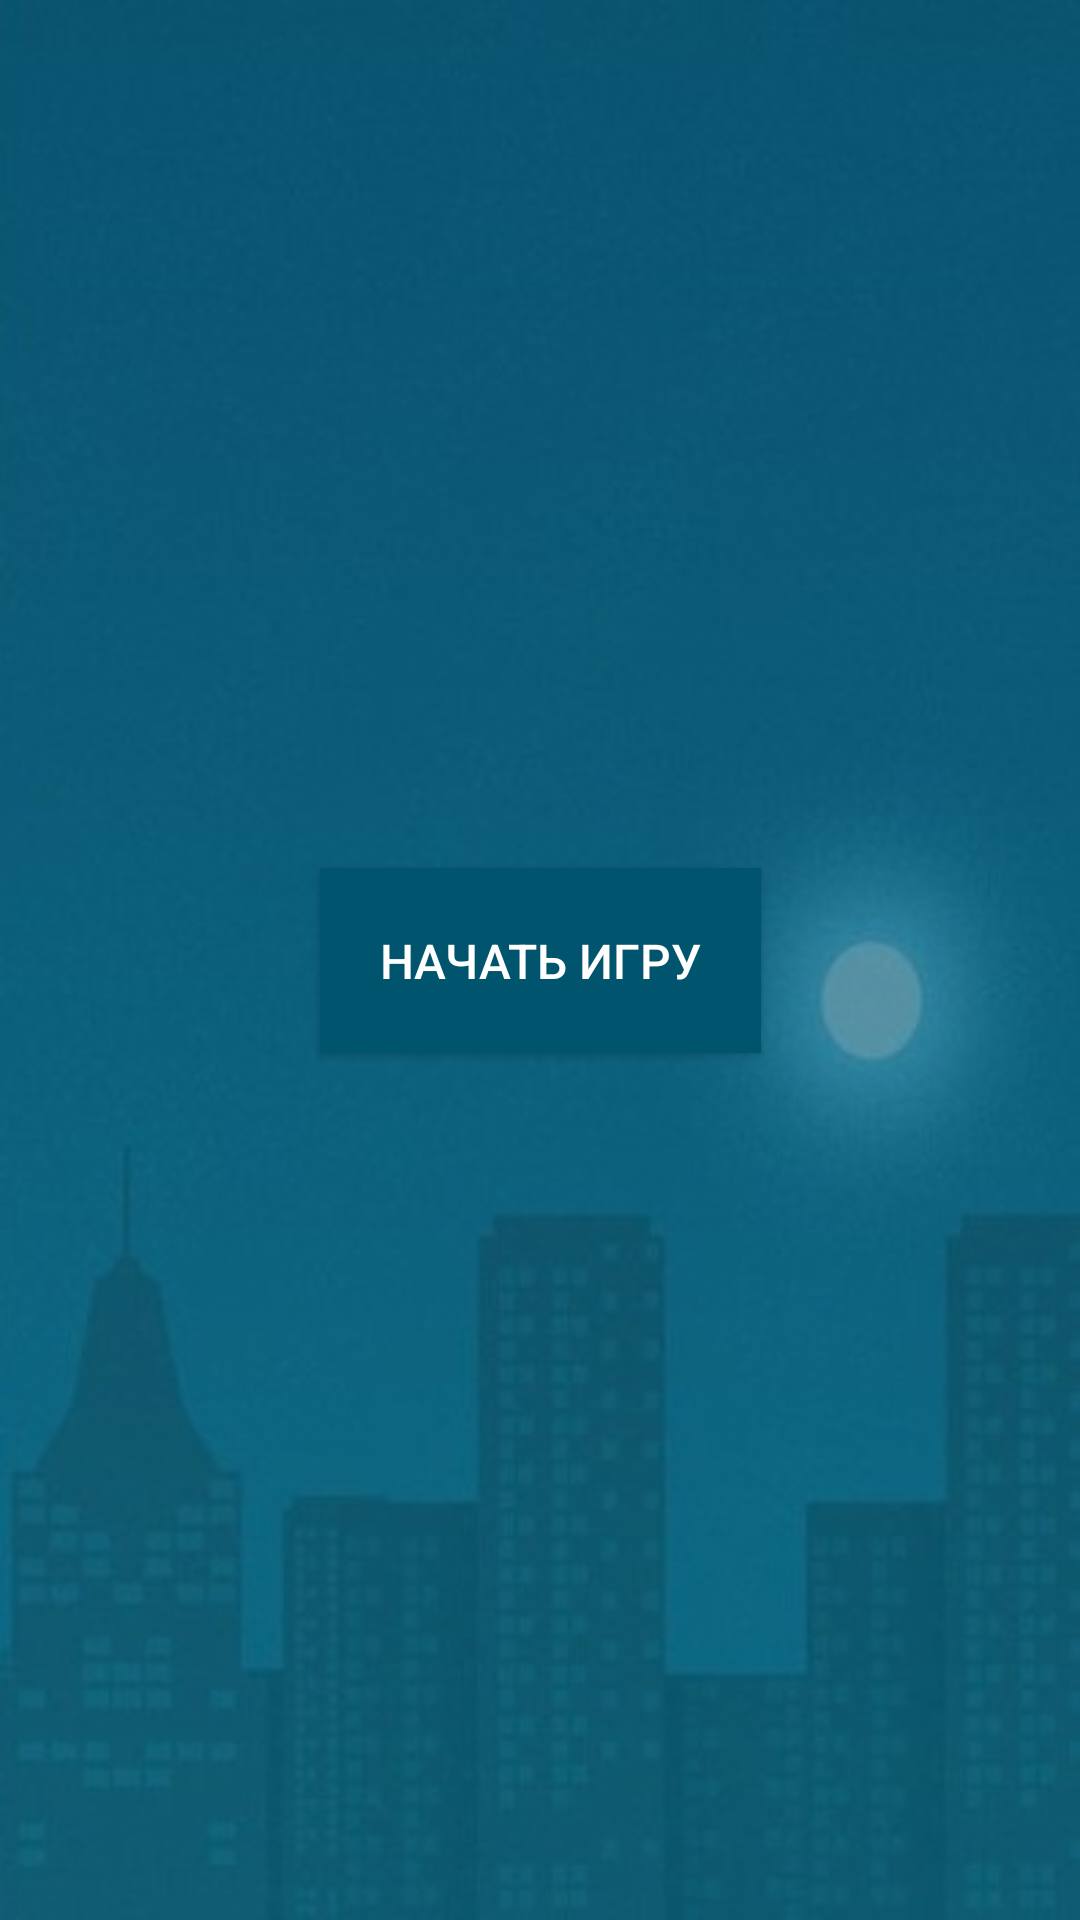

Reconstruct the res/layout file that produces this screen, plus the resources it refers to.
<!-- AndroidManifest.xml: application theme AppTheme -->
<!-- res/layout/activity_start.xml -->
<?xml version="1.0" encoding="utf-8"?>
<androidx.constraintlayout.widget.ConstraintLayout xmlns:android="http://schemas.android.com/apk/res/android"
    xmlns:app="http://schemas.android.com/apk/res-auto"
    xmlns:tools="http://schemas.android.com/tools"
    android:layout_width="match_parent"
    android:layout_height="match_parent"
    android:background="@drawable/background"
    android:padding="10dp"
    tools:context=".StartActivity">

    <Button
        android:id="@+id/button"
        android:layout_width="wrap_content"
        android:layout_height="wrap_content"
        android:text="@string/start_game"
        android:textSize="16sp"
        android:textColor="@color/actionbar_text_white"
        android:background="@color/actionbar_background_dark_blue"
        android:padding="20dp"
        android:onClick="startGame"
        app:layout_constraintBottom_toBottomOf="parent"
        app:layout_constraintEnd_toEndOf="parent"
        app:layout_constraintStart_toStartOf="parent"
        app:layout_constraintTop_toTopOf="parent" />
</androidx.constraintlayout.widget.ConstraintLayout>
<!-- resources referenced by this layout -->
<resources>
  <color name="actionbar_background_dark_blue">#00546E</color>
  <color name="actionbar_text_white">#ffffff</color>
  <!-- drawable background: jpg bitmap (drawable, 25925 bytes) -->
  <string name="start_game">Начать игру</string>
  <style name="AppTheme" parent="Theme.AppCompat.Light.DarkActionBar">
          
          <item name="colorPrimary">@color/colorPrimary</item>
          <item name="colorPrimaryDark">@color/colorPrimaryDark</item>
          <item name="colorAccent">@color/colorAccent</item>
      </style>
  <color name="colorPrimary">#008577</color>
  <color name="colorPrimaryDark">#00574B</color>
  <color name="colorAccent">#D81B60</color>
</resources>
